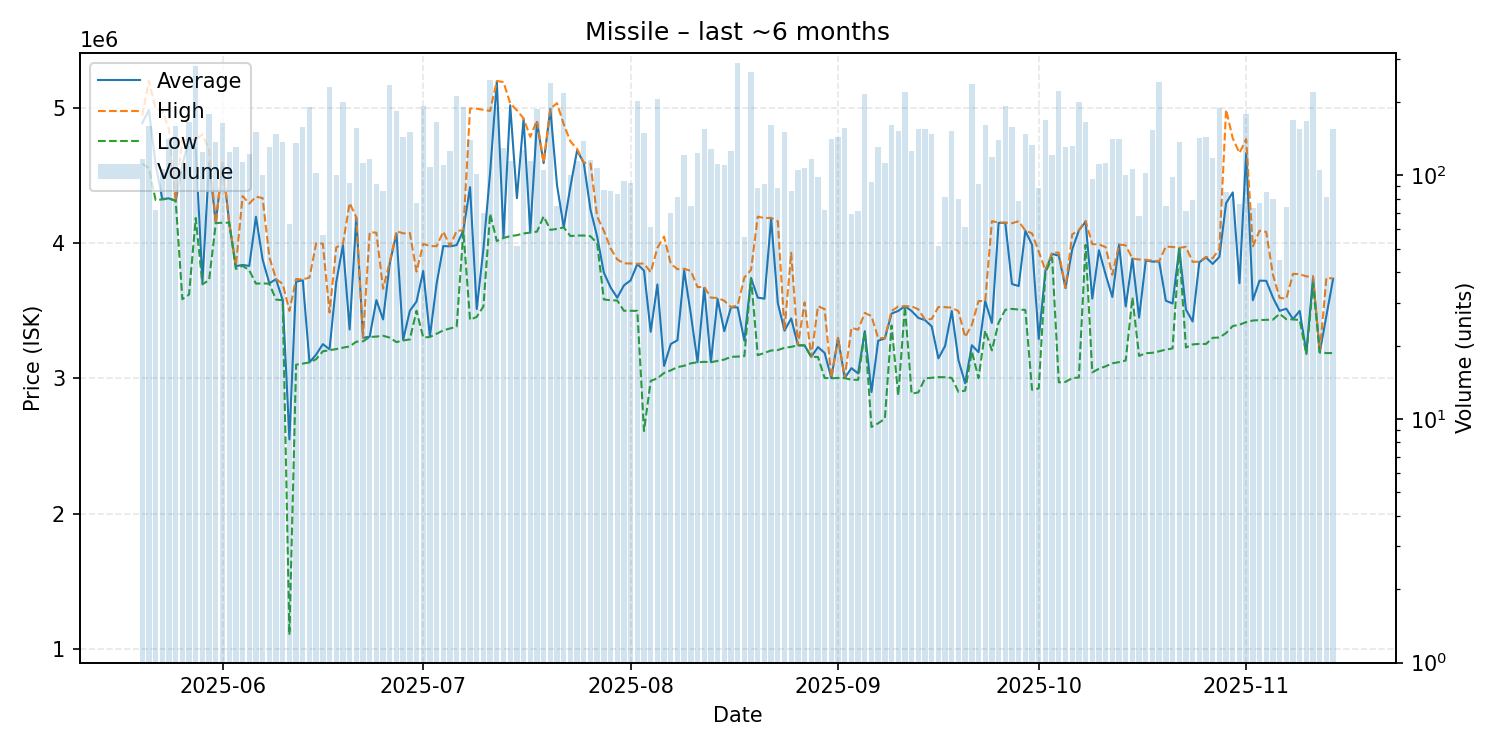

The file beside this chart, header and first rows:
date, average, highest, lowest, order_count, volume
2025-05-20, 4889000, 4944000, 4590000, 49, 117
2025-05-21, 4988000, 5204000, 4556000, 71, 159
2025-05-22, 4587028, 4999000, 4321000, 41, 72
2025-05-23, 4328000, 4983000, 4325000, 42, 106
2025-05-24, 4333000, 4846000, 4332000, 61, 141
2025-05-25, 4315000, 4315000, 4315000, 50, 159
2025-05-26, 4585000, 4785000, 3586500, 51, 104
2025-05-27, 4765000, 4766000, 3621000, 57, 166
2025-05-28, 4699500, 4767000, 4187500, 75, 280
2025-05-29, 3716000, 4808000, 3697000, 64, 125
2025-05-30, 4599000, 4690000, 3729000, 78, 179
2025-05-31, 4150000, 4150000, 4150000, 51, 137
2025-06-01, 4592000, 4600000, 4153000, 76, 164
2025-06-02, 4153000, 4153000, 4153000, 62, 125
2025-06-03, 3831500, 3833000, 3811000, 50, 130
2025-06-04, 3840000, 4350000, 3834000, 54, 113
2025-06-05, 3833000, 4294000, 3800000, 57, 122
2025-06-06, 4197000, 4346000, 3702000, 73, 150
2025-06-07, 3879620, 4335000, 3704000, 51, 100
2025-06-08, 3704000, 3899000, 3701000, 60, 130
2025-06-09, 3735000, 3736000, 3584000, 55, 147
2025-06-10, 3579000, 3700000, 3579000, 67, 137
2025-06-11, 2548508, 3500000, 1102000, 43, 63
2025-06-12, 3716000, 3736000, 3102000, 65, 135
2025-06-13, 3727000, 3733000, 3110000, 65, 158
2025-06-14, 3120000, 3747000, 3119000, 75, 191
2025-06-15, 3177000, 4000000, 3143000, 64, 102
2025-06-16, 3253965, 3997000, 3201000, 39, 57
2025-06-17, 3216000, 3488000, 3209000, 73, 231
2025-06-18, 3712900, 3970000, 3217500, 51, 100
2025-06-19, 3987000, 3995000, 3228000, 77, 200
2025-06-20, 3362237, 4299000, 3237000, 47, 93
2025-06-21, 4190500, 4193000, 3272000, 63, 156
2025-06-22, 3301000, 3303000, 3275000, 58, 112
2025-06-23, 3309000, 4083000, 3307000, 57, 116
2025-06-24, 3579967, 4079000, 3310000, 38, 92
2025-06-25, 3436802, 3664000, 3316000, 39, 86
2025-06-26, 3852000, 3863000, 3302000, 72, 234
2025-06-27, 4074000, 4090000, 3269000, 79, 183
2025-06-28, 3286000, 4074000, 3281000, 54, 143
2025-06-29, 3501000, 4077000, 3289000, 63, 151
2025-06-30, 3569558, 3791000, 3501000, 42, 77
2025-07-01, 3795000, 3996000, 3303000, 65, 193
2025-07-02, 3312000, 3980000, 3307000, 55, 108
2025-07-03, 3700000, 3979000, 3331000, 58, 166
2025-07-04, 3980000, 4087000, 3356000, 51, 110
2025-07-05, 3978000, 3981000, 3370000, 53, 126
2025-07-06, 3987000, 4092000, 3384000, 80, 211
2025-07-07, 4097000, 4097000, 4090000, 68, 191
2025-07-08, 4416000, 4998000, 3434000, 66, 140
2025-07-09, 3514000, 4997000, 3456000, 42, 101
2025-07-10, 3959143, 4988000, 3534000, 40, 70
2025-07-11, 4525000, 4980500, 4219000, 86, 246
2025-07-12, 5198000, 5202000, 4017000, 75, 191
2025-07-13, 4046000, 5194000, 4040000, 54, 129
2025-07-14, 5022000, 5037000, 4053500, 46, 114
2025-07-15, 4334353, 4985000, 4060500, 34, 51
2025-07-16, 4921000, 4925000, 4073000, 51, 127
2025-07-17, 4082000, 4788000, 4080000, 52, 114
2025-07-18, 4898000, 4910000, 4087000, 75, 186
... 119 more rows
